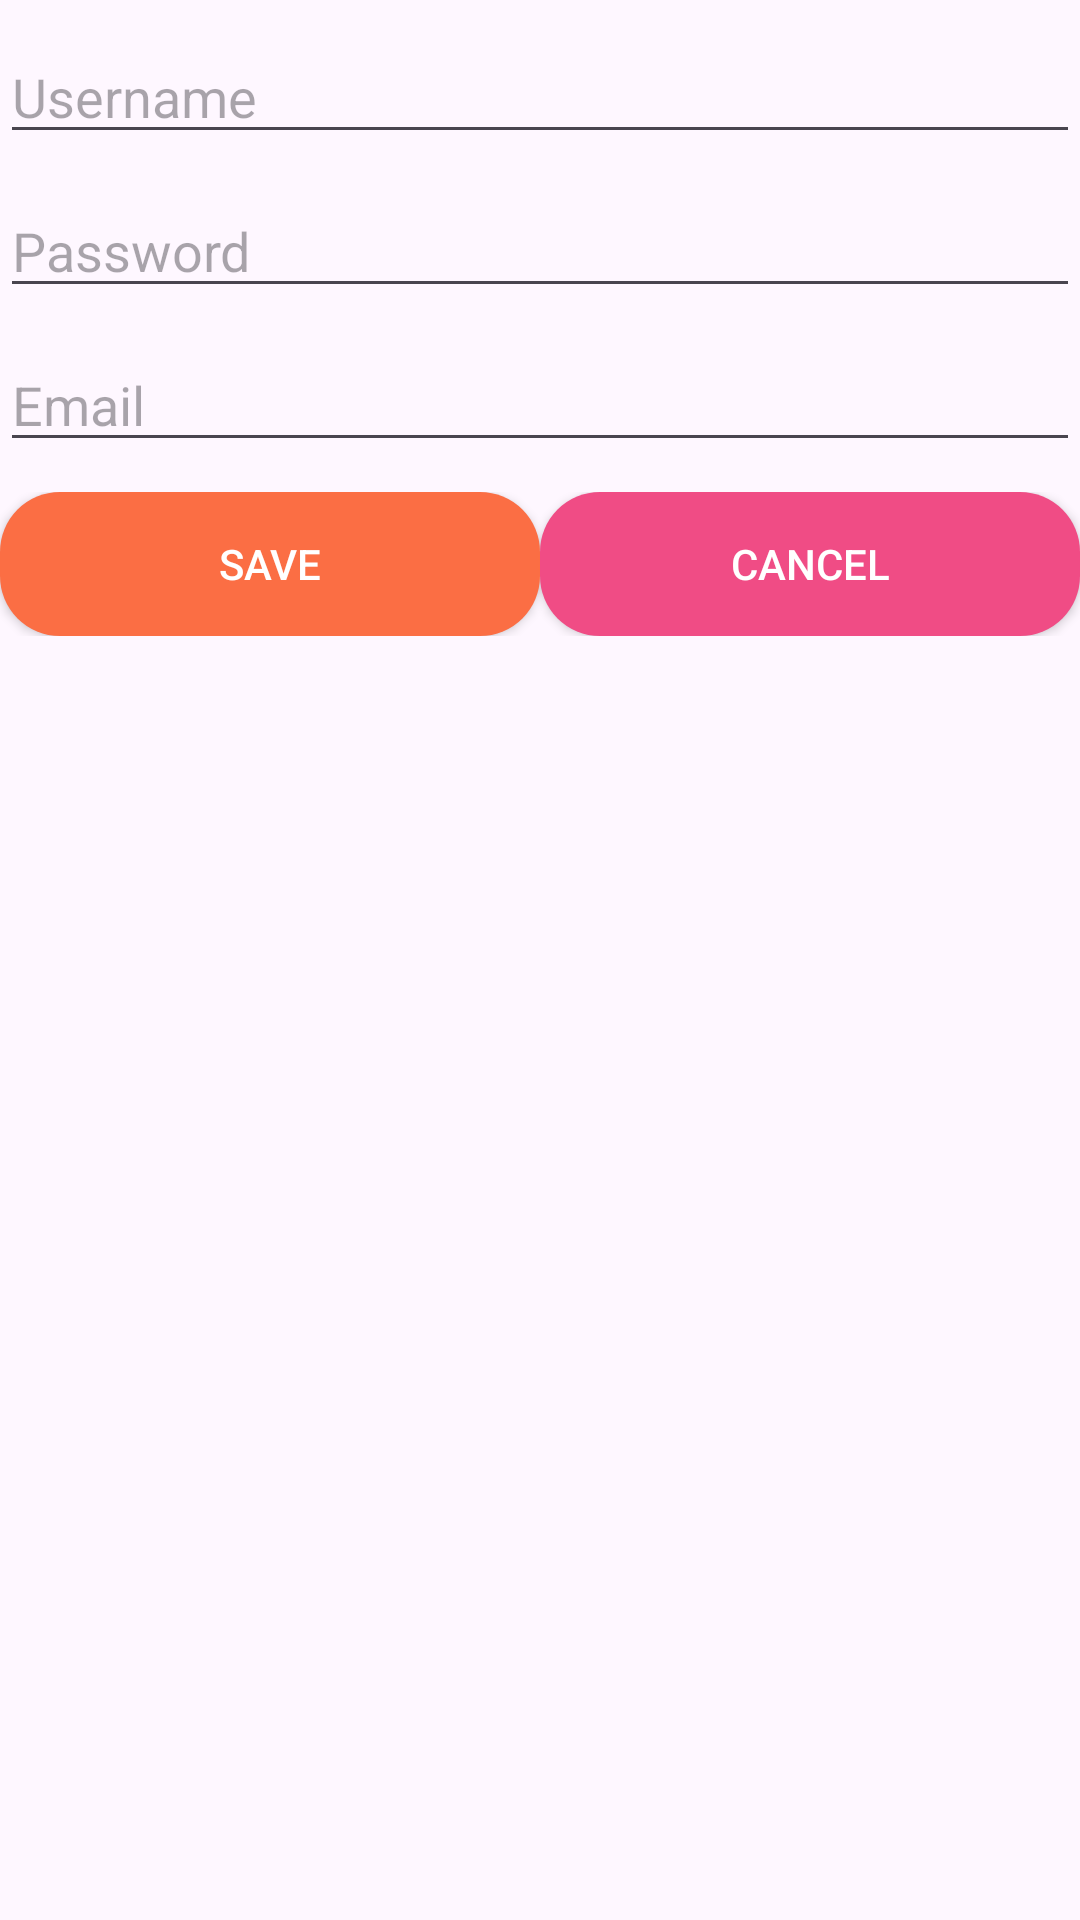

Write the Android layout XML for this screen, with the resource values it uses.
<!-- AndroidManifest.xml: application theme Theme.KTTX2_De6 -->
<!-- res/layout/activity_edit_user.xml -->
<?xml version="1.0" encoding="utf-8"?>
<LinearLayout xmlns:android="http://schemas.android.com/apk/res/android"
    xmlns:app="http://schemas.android.com/apk/res-auto"
    xmlns:tools="http://schemas.android.com/tools"
    android:id="@+id/main"
    android:layout_width="match_parent"
    android:layout_height="match_parent"
    android:orientation="vertical"
    android:layout_margin="15dp"
    tools:context=".EditUserActivity">
    <EditText
        android:id="@+id/edt_username"
        android:hint="@string/username"
        android:layout_marginTop="10dp"
        android:layout_width="match_parent"
        android:layout_height="wrap_content" />

    <EditText
        android:id="@+id/edt_password"
        android:hint="@string/password"
        android:inputType="text"
        android:layout_marginTop="10dp"
        android:layout_width="match_parent"
        android:layout_height="wrap_content" />

    <EditText
        android:id="@+id/edt_email"
        android:hint="@string/email"
        android:layout_marginTop="10dp"
        android:layout_width="match_parent"
        android:layout_height="wrap_content" />

    <LinearLayout
        android:layout_width="match_parent"
        android:layout_height="wrap_content"
        android:weightSum="2"
        android:layout_marginTop="10dp"
        android:orientation="horizontal">

        <androidx.appcompat.widget.AppCompatButton
            android:id="@+id/btn_save"
            android:layout_width="wrap_content"
            android:layout_height="wrap_content"
            android:layout_weight="1"
            android:background="@drawable/bg_button"
            android:textColor="@color/white"
            android:text="@string/save" />

        <androidx.appcompat.widget.AppCompatButton
            android:id="@+id/btn_cancel"
            android:layout_width="wrap_content"
            android:layout_height="wrap_content"
            android:layout_weight="1"
            android:background="@drawable/bg_button_cancel"
            android:textColor="@color/white"
            android:text="@string/cancel" />
    </LinearLayout>

</LinearLayout>
<!-- resources referenced by this layout -->
<resources>
  <color name="white">#FFFFFFFF</color>
  <!-- drawable bg_button (drawable) -->
  <?xml version="1.0" encoding="utf-8"?>
  <selector xmlns:android="http://schemas.android.com/apk/res/android">
      <item>
          <shape android:shape="rectangle">
              <corners android:radius="20dp"/>
              <solid android:color="@color/orange"/>
          </shape>
      </item>
  </selector>
  <!-- drawable bg_button_cancel (drawable) -->
  <?xml version="1.0" encoding="utf-8"?>
  <selector xmlns:android="http://schemas.android.com/apk/res/android">
      <item>
          <shape android:shape="rectangle">
              <corners android:radius="20dp"/>
              <solid android:color="@color/pink"/>
          </shape>
      </item>
  </selector>
  <string name="cancel">Cancel</string>
  <string name="email">Email</string>
  <string name="password">Password</string>
  <string name="save">Save</string>
  <string name="username">Username</string>
  <style name="Theme.KTTX2_De6" parent="Base.Theme.KTTX2_De6" />
  <color name="orange">#FB6E44</color>
  <color name="pink">#F04C85</color>
  <style name="Base.Theme.KTTX2_De6" parent="Theme.Material3.DayNight.NoActionBar">
          
          
      </style>
</resources>
